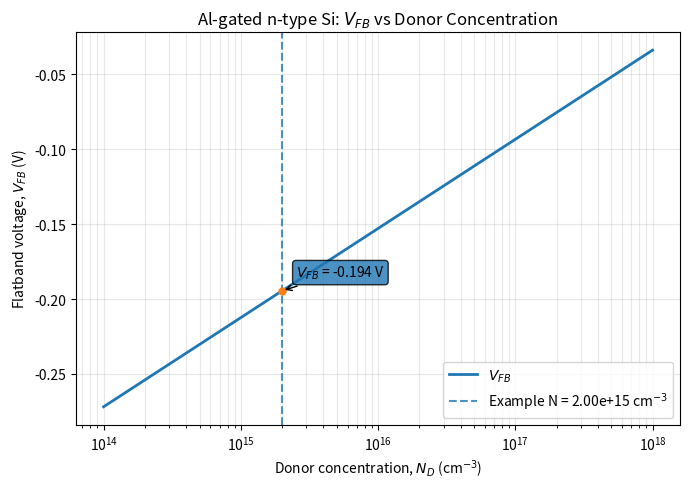
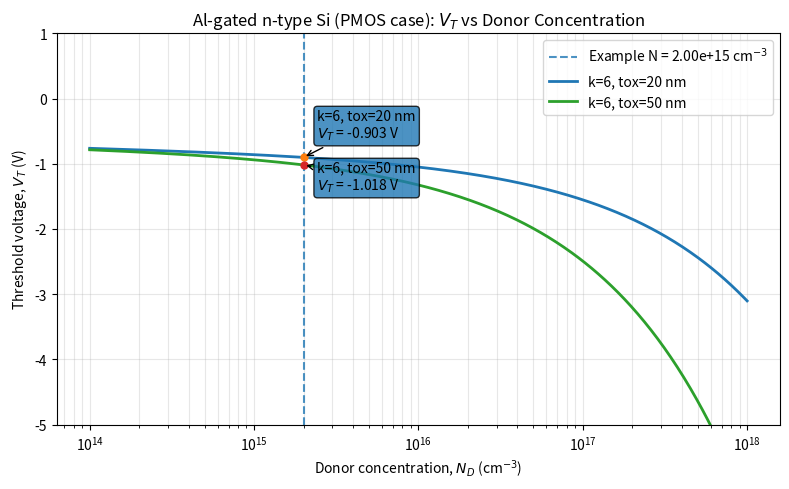

The script that saved these images, in order:
# -*- coding: utf-8 -*-
"""Predicting Vfb and Vt.ipynb

Automatically generated by Colab.

Original file is located at
    https://colab.research.google.com/drive/1xKWKj3Njaiv4o-kmUd57NhHeNViSt4fU
"""

import numpy as np
import matplotlib.pyplot as plt

# ==========================================
# User settings
# ==========================================
substrate_type = 'n'      # 'p' for p-type Si substrate (NMOS case)
                          # 'n' for n-type Si substrate (PMOS case)

N_min = 1e14              # minimum doping concentration (cm^-3)
N_max = 1e18              # maximum doping concentration (cm^-3)
num_points = 500

T = 300.0                 # temperature (K)

# Gate metal work function
phi_m = 4.10              # eV, Al gate

# Define multiple oxide scenarios here
oxide_scenarios = [
    {"label": "k=6, tox=20 nm", "k_ox": 6.0, "tox_nm": 20.0},
    {"label": "k=6, tox=50 nm", "k_ox": 6.0, "tox_nm": 50.0},

    # Add more if you want:
    # {"label": "SiO2, tox=20 nm", "k_ox": 3.9, "tox_nm": 20.0},
]

# Silicon constants
ni = 1e10                 # cm^-3
chi_si = 4.05             # eV
Eg_si = 1.12              # eV
eps_si_rel = 11.7         # relative permittivity of Si

# Example point to mark on plots
N_example = 2e15        # cm^-3

# ==========================================
# Physical constants
# ==========================================
q = 1.602176634e-19         # C
k_B_eV = 8.617333262145e-5  # eV/K
eps0 = 8.854187817e-14      # F/cm

Vt_thermal = k_B_eV * T     # kT/q in V
eps_si = eps_si_rel * eps0  # F/cm

# ==========================================
# Doping range
# ==========================================
N = np.logspace(np.log10(N_min), np.log10(N_max), num_points)

# Fermi potential magnitude
phi_F = Vt_thermal * np.log(N / ni)   # V

# ==========================================
# Flatband voltage
# ==========================================
if substrate_type.lower() == 'p':
    # p-type substrate -> NMOS case
    phi_s = chi_si + Eg_si / 2 + phi_F
    Vfb = phi_m - phi_s

    x_label = 'Acceptor concentration, $N_A$ (cm$^{-3}$)'
    title_vfb = 'Al-gated p-type Si: $V_{FB}$ vs Acceptor Concentration'
    title_vth = 'Al-gated p-type Si (NMOS case): $V_T$ vs Acceptor Concentration'
    device_label = 'NMOS on p-type substrate'

elif substrate_type.lower() == 'n':
    # n-type substrate -> PMOS case
    phi_s = chi_si + Eg_si / 2 - phi_F
    Vfb = phi_m - phi_s

    x_label = 'Donor concentration, $N_D$ (cm$^{-3}$)'
    title_vfb = 'Al-gated n-type Si: $V_{FB}$ vs Donor Concentration'
    title_vth = 'Al-gated n-type Si (PMOS case): $V_T$ vs Donor Concentration'
    device_label = 'PMOS on n-type substrate'

else:
    raise ValueError("substrate_type must be 'p' or 'n'")

# ==========================================
# Example-point calculations
# ==========================================
phi_F_ex = Vt_thermal * np.log(N_example / ni)

if substrate_type.lower() == 'p':
    phi_s_ex = chi_si + Eg_si / 2 + phi_F_ex
    Vfb_ex = phi_m - phi_s_ex
else:
    phi_s_ex = chi_si + Eg_si / 2 - phi_F_ex
    Vfb_ex = phi_m - phi_s_ex

# ==========================================
# Helper function for annotation placement
# ==========================================
def annotate_point(ax, x, y, text, xoff=10, yoff=10):
    ax.plot(x, y, 'o', markersize=5)
    ax.annotate(
        text,
        xy=(x, y),
        xytext=(xoff, yoff),
        textcoords='offset points',
        bbox=dict(boxstyle='round,pad=0.25', alpha=0.8),
        arrowprops=dict(arrowstyle='->', lw=1)
    )

# ==========================================
# Plot Vfb
# Note: Vfb does NOT depend on tox or kox in this ideal model
# ==========================================
fig, ax = plt.subplots(figsize=(7, 5))
ax.plot(N, Vfb, linewidth=2, label='$V_{FB}$')
ax.axvline(N_example, linestyle='--', linewidth=1.5, alpha=0.8,
           label=f'Example N = {N_example:.2e} cm$^{{-3}}$')
annotate_point(ax, N_example, Vfb_ex, f'$V_{{FB}}$ = {Vfb_ex:.3f} V')

ax.set_xscale('log')
ax.set_xlabel(x_label)
ax.set_ylabel('Flatband voltage, $V_{FB}$ (V)')
ax.set_title(title_vfb)
ax.grid(True, which='both', alpha=0.3)
ax.legend()
plt.tight_layout()
plt.show()

# ==========================================
# Plot Vth for multiple oxide scenarios
# ==========================================
fig, ax = plt.subplots(figsize=(8, 5))

# Vertical line at example concentration
ax.axvline(N_example, linestyle='--', linewidth=1.5, alpha=0.8,
           label=f'Example N = {N_example:.2e} cm$^{{-3}}$')

# Offsets for annotation boxes so they do not stack directly on top of each other
y_offsets = [14, -18, 32, -36, 50, -54, 68, -72]

for i, scenario in enumerate(oxide_scenarios):
    k_ox = scenario["k_ox"]
    tox_nm = scenario["tox_nm"]
    label = scenario["label"]

    tox_cm = tox_nm * 1e-7
    eps_ox = k_ox * eps0
    Cox = eps_ox / tox_cm

    Qd_max = np.sqrt(4 * eps_si * q * N * phi_F)

    if substrate_type.lower() == 'p':
        Vth = Vfb + 2 * phi_F + Qd_max / Cox
        Qd_ex = np.sqrt(4 * eps_si * q * N_example * phi_F_ex)
        Vth_ex = Vfb_ex + 2 * phi_F_ex + Qd_ex / Cox
    else:
        Vth = Vfb - 2 * phi_F - Qd_max / Cox
        Qd_ex = np.sqrt(4 * eps_si * q * N_example * phi_F_ex)
        Vth_ex = Vfb_ex - 2 * phi_F_ex - Qd_ex / Cox

    ax.plot(N, Vth, linewidth=2, label=f'{label}')

    yoff = y_offsets[i % len(y_offsets)]
    annotate_point(ax, N_example, Vth_ex, f'{label}\n$V_T$ = {Vth_ex:.3f} V', xoff=10, yoff=yoff)


plt.ylim(-5, 1)
ax.set_xscale('log')
ax.set_xlabel(x_label)
ax.set_ylabel('Threshold voltage, $V_T$ (V)')
ax.set_title(title_vth)
ax.grid(True, which='both', alpha=0.3)
ax.legend()
plt.tight_layout()
plt.show()

# ==========================================
# Print example values
# ==========================================
print('========================================')
print(f'Substrate type: {substrate_type}')
print(f'Device interpretation: {device_label}')
print(f'At N = {N_example:.2e} cm^-3:')
print(f'  phi_F = {phi_F_ex:.4f} V')
print(f'  phi_s = {phi_s_ex:.4f} eV')
print(f'  V_FB  = {Vfb_ex:.4f} V')
print('----------------------------------------')

for scenario in oxide_scenarios:
    k_ox = scenario["k_ox"]
    tox_nm = scenario["tox_nm"]
    label = scenario["label"]

    tox_cm = tox_nm * 1e-7
    eps_ox = k_ox * eps0
    Cox = eps_ox / tox_cm

    Qd_ex = np.sqrt(4 * eps_si * q * N_example * phi_F_ex)

    if substrate_type.lower() == 'p':
        Vth_ex = Vfb_ex + 2 * phi_F_ex + Qd_ex / Cox
    else:
        Vth_ex = Vfb_ex - 2 * phi_F_ex - Qd_ex / Cox

    print(f'{label}:')
    print(f'  Cox = {Cox:.4e} F/cm^2')
    print(f'  V_T = {Vth_ex:.4f} V')
    print('----------------------------------------')

print('========================================')
